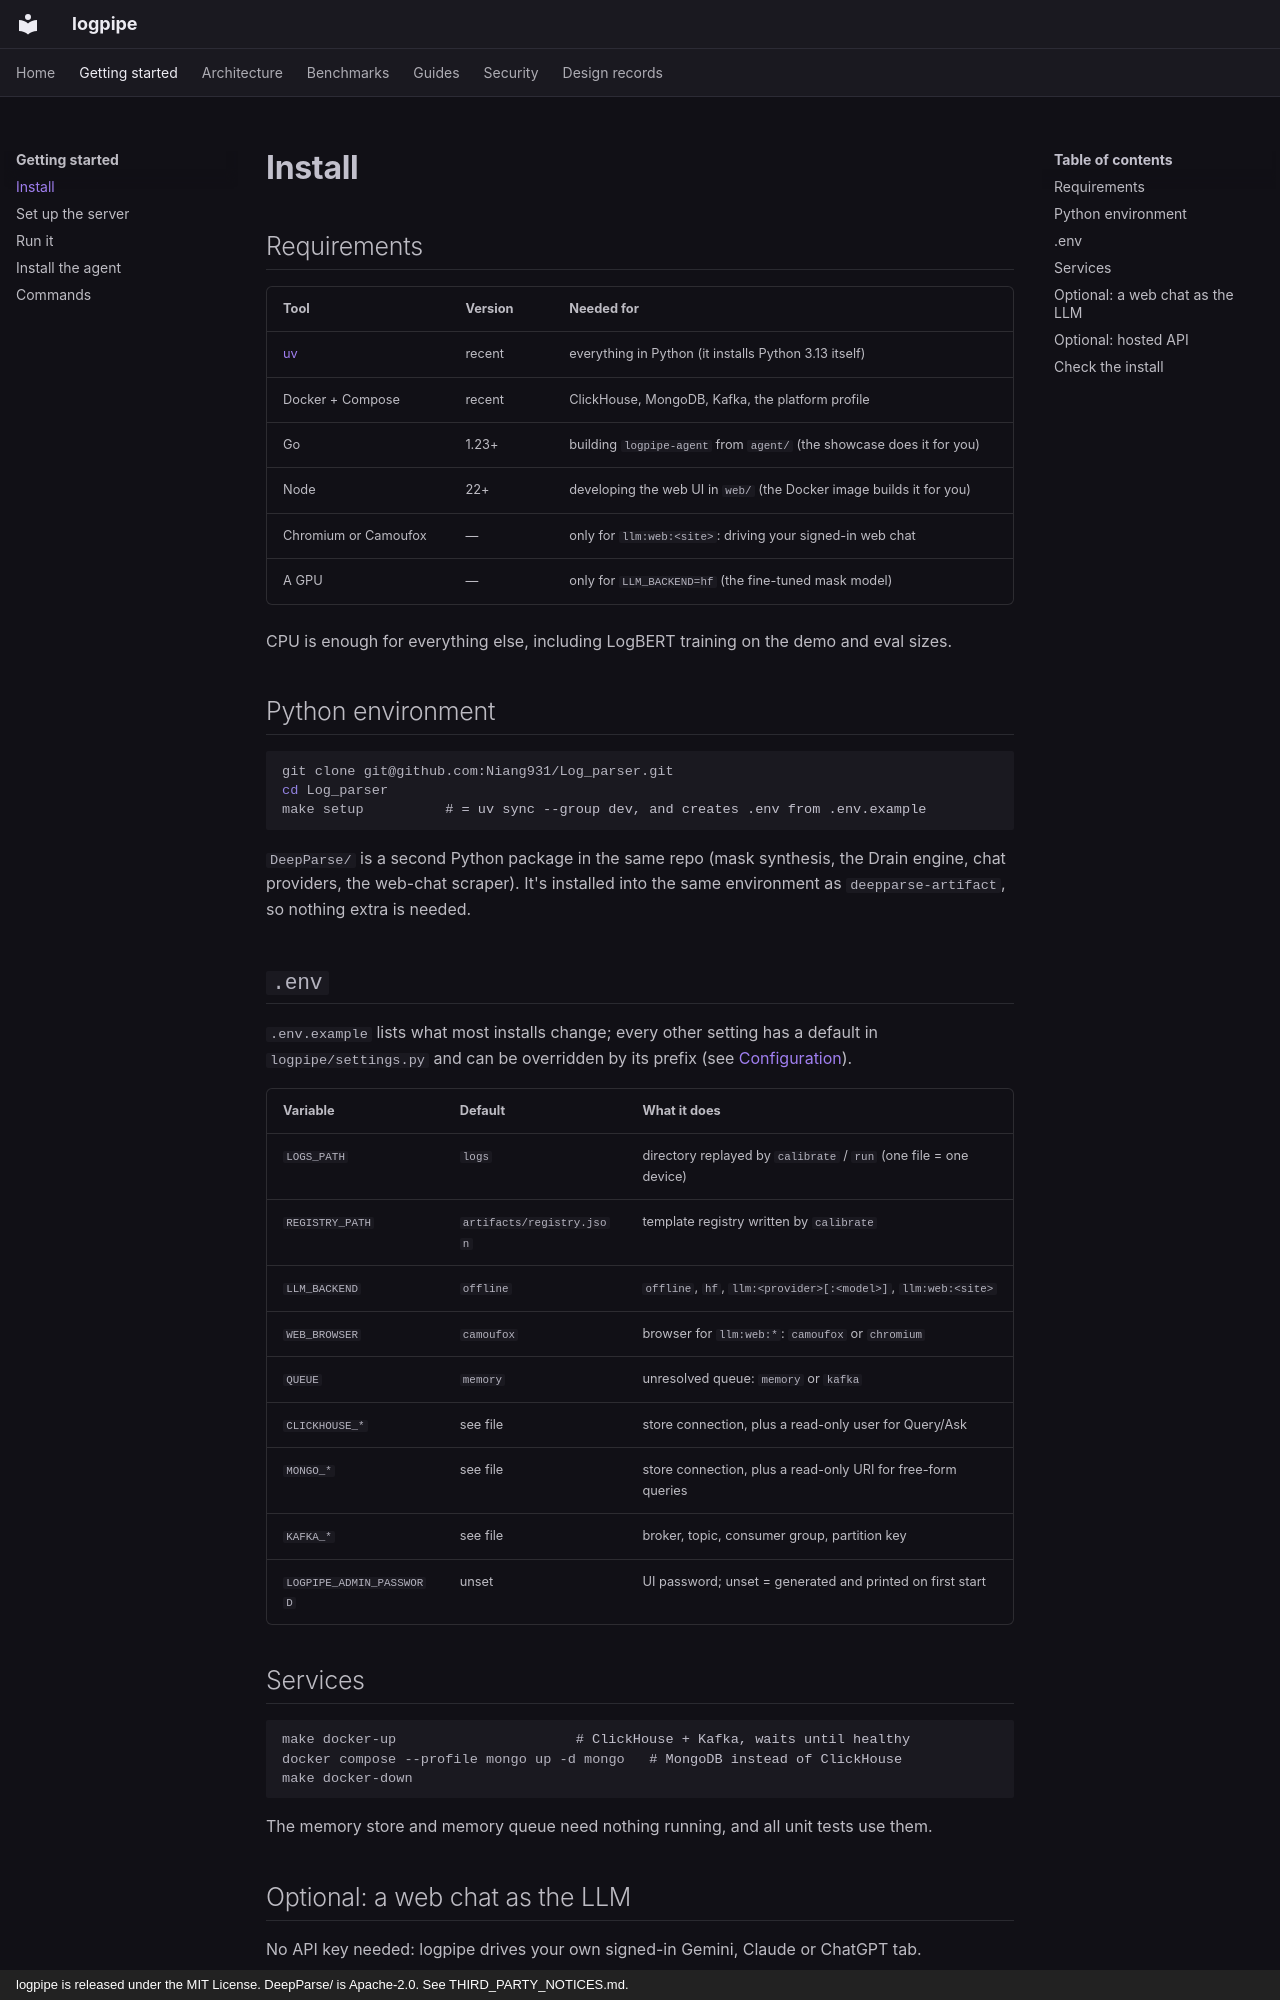

repository: Niang931/Log_parser · page: getting-started/install/index.html · generator: mkdocs · copyright: logpipe is released under the MIT License. DeepParse/ is Apache-2.0. See THIRD_PARTY_NOTICES.md.

# Install

## Requirements

| Tool | Version | Needed for |
|---|---|---|
| [uv](https://docs.astral.sh/uv/) | recent | everything in Python (it installs Python 3.13 itself) |
| Docker + Compose | recent | ClickHouse, MongoDB, Kafka, the platform profile |
| Go | 1.23+ | building `logpipe-agent` from `agent/` (the showcase does it for you) |
| Node | 22+ | developing the web UI in `web/` (the Docker image builds it for you) |
| Chromium or Camoufox | — | only for `llm:web:<site>`: driving your signed-in web chat |
| A GPU | — | only for `LLM_BACKEND=hf` (the fine-tuned mask model) |

CPU is enough for everything else, including LogBERT training on the demo and eval sizes.

## Python environment

```sh
git clone git@github.com:Niang931/Log_parser.git
cd Log_parser
make setup          # = uv sync --group dev, and creates .env from .env.example
```

`DeepParse/` is a second Python package in the same repo (mask synthesis, the Drain engine, chat
providers, the web-chat scraper). It's installed into the same environment as
`deepparse-artifact`, so nothing extra is needed.

## `.env`

`.env.example` lists what most installs change; every other setting has a default in
`logpipe/settings.py` and can be overridden by its prefix (see [Configuration](../guides/configuration.md)).

| Variable | Default | What it does |
|---|---|---|
| `LOGS_PATH` | `logs` | directory replayed by `calibrate` / `run` (one file = one device) |
| `REGISTRY_PATH` | `artifacts/registry.json` | template registry written by `calibrate` |
| `LLM_BACKEND` | `offline` | `offline`, `hf`, `llm:<provider>[:<model>]`, `llm:web:<site>` |
| `WEB_BROWSER` | `camoufox` | browser for `llm:web:*`: `camoufox` or `chromium` |
| `QUEUE` | `memory` | unresolved queue: `memory` or `kafka` |
| `CLICKHOUSE_*` | see file | store connection, plus a read-only user for Query/Ask |
| `MONGO_*` | see file | store connection, plus a read-only URI for free-form queries |
| `KAFKA_*` | see file | broker, topic, consumer group, partition key |
| `LOGPIPE_ADMIN_PASSWORD` | unset | UI password; unset = generated and printed on first start |

## Services

```sh
make docker-up                      # ClickHouse + Kafka, waits until healthy
docker compose --profile mongo up -d mongo   # MongoDB instead of ClickHouse
make docker-down
```

The memory store and memory queue need nothing running, and all unit tests use them.
